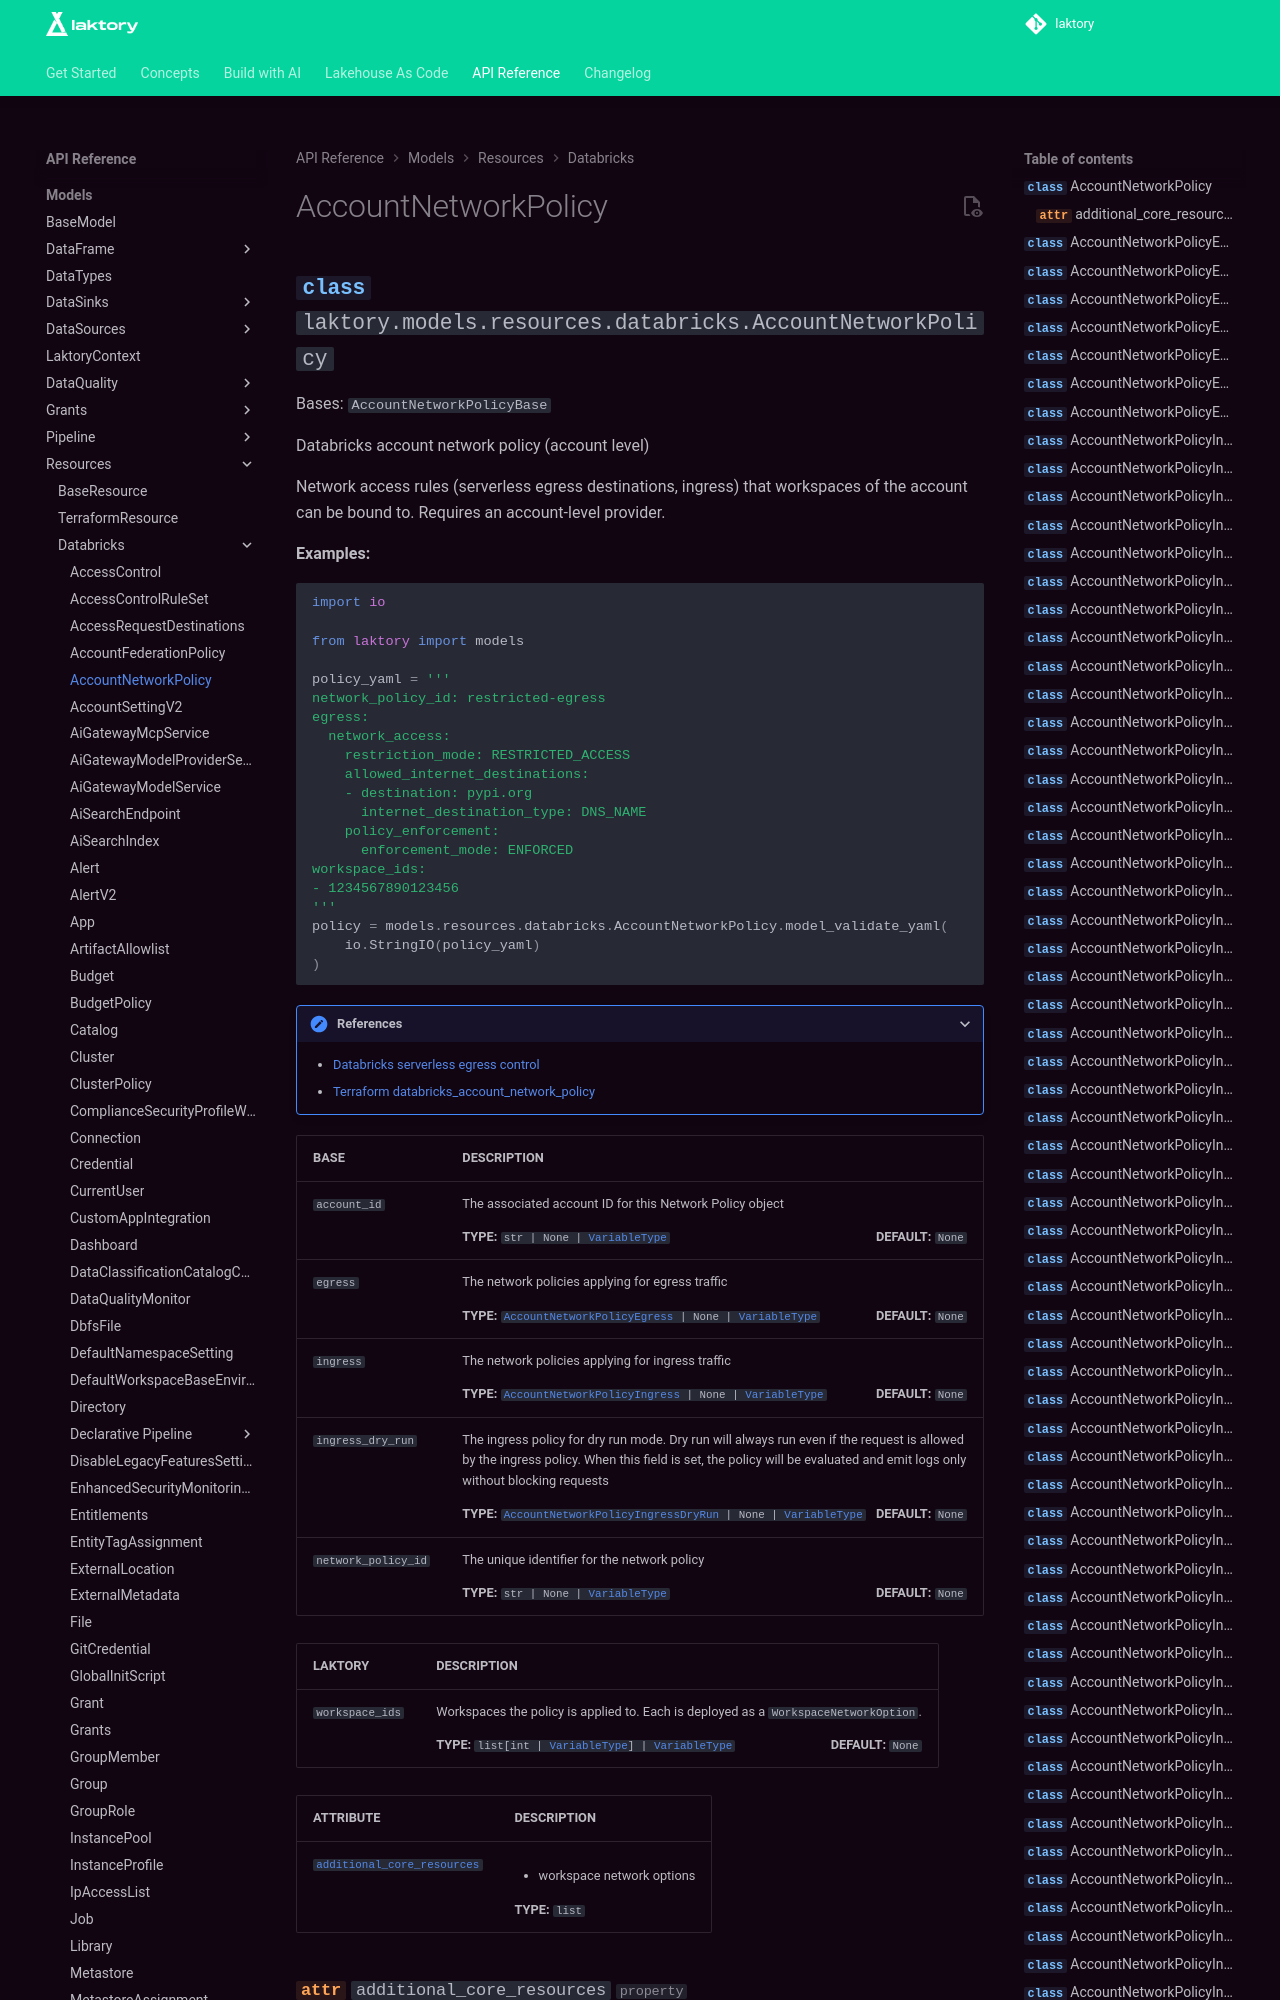

repository: okube-ai/laktory · page: api/models/resources/databricks/accountnetworkpolicy/index.html · generator: mkdocs

<!-- GENERATED FILE - DO NOT EDIT -->
::: laktory.models.resources.databricks.AccountNetworkPolicy

---

::: laktory.models.resources.databricks.accountnetworkpolicy.AccountNetworkPolicyEgress

---

::: laktory.models.resources.databricks.accountnetworkpolicy.AccountNetworkPolicyEgressNetworkAccess

---

::: laktory.models.resources.databricks.accountnetworkpolicy.AccountNetworkPolicyEgressNetworkAccessAllowedDatabricksDestinations

---
